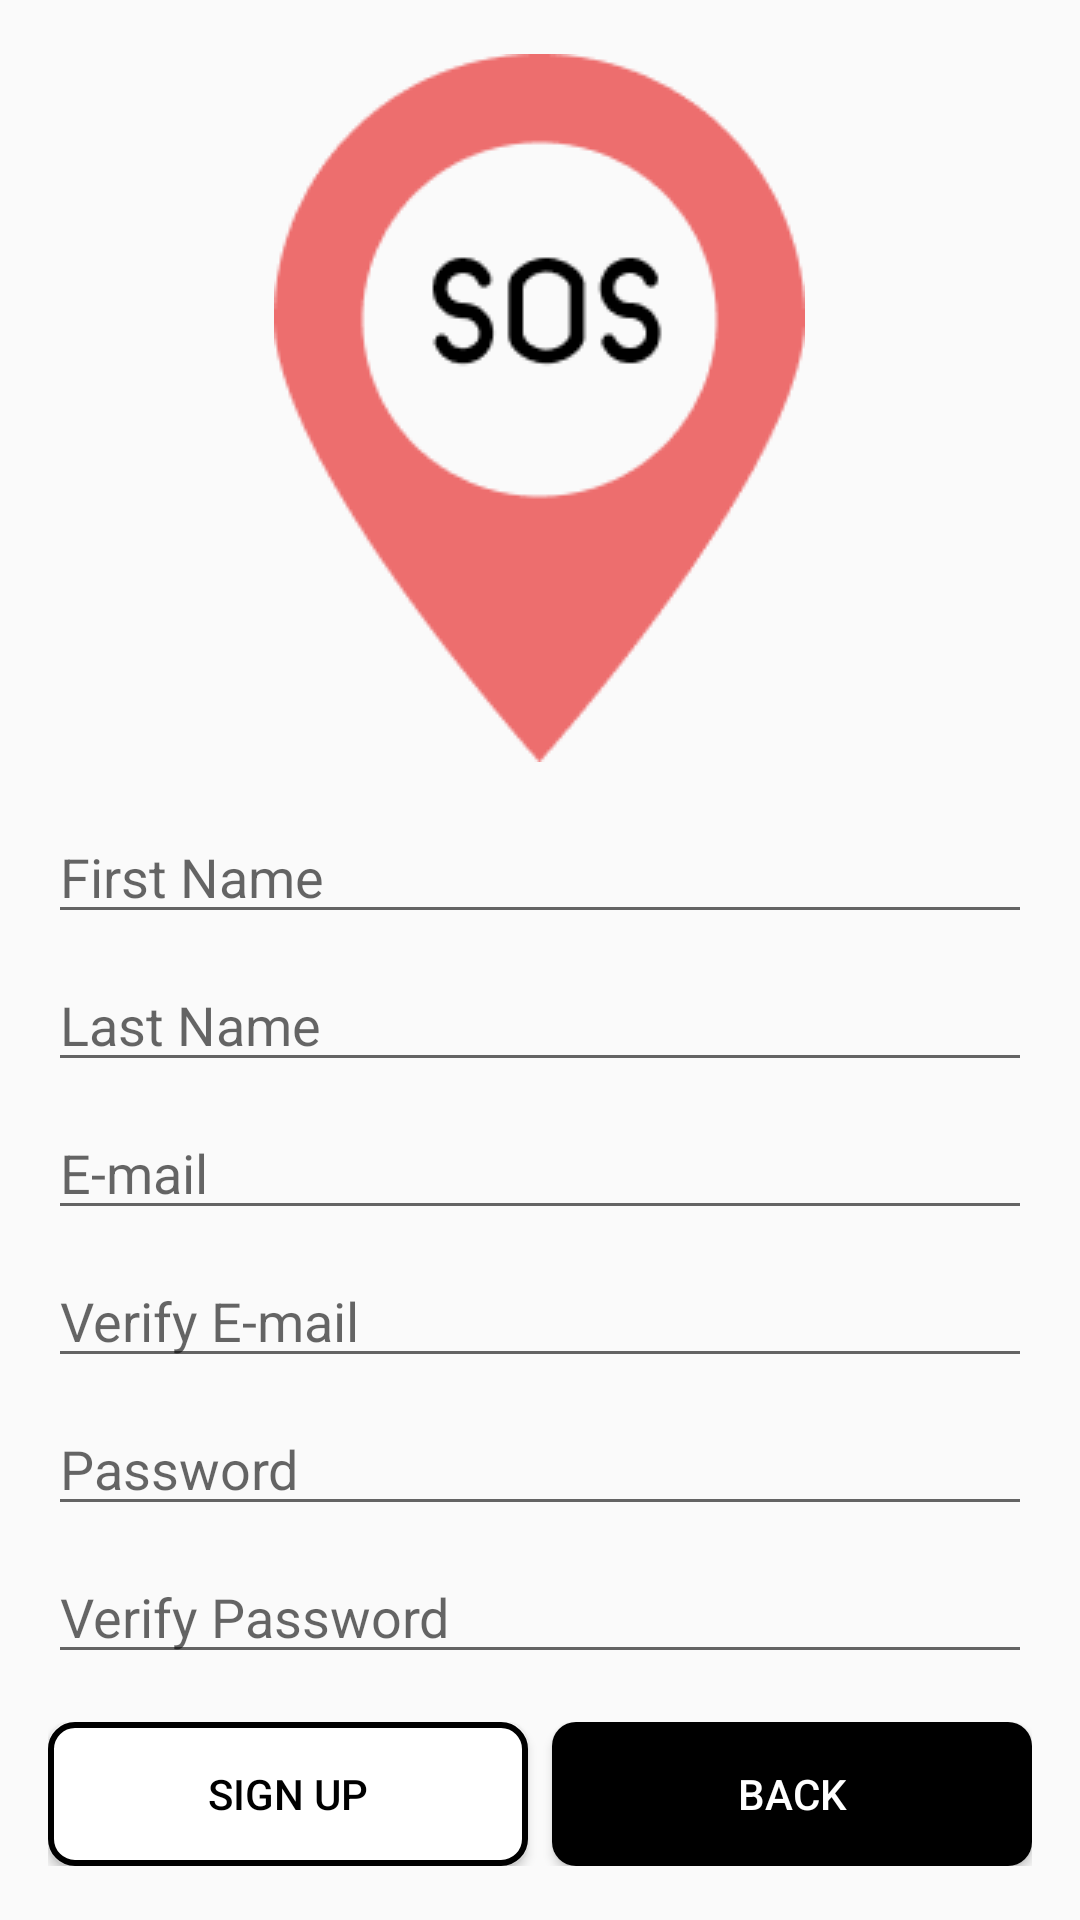

Layout XML and referenced resources for this Android screen:
<!-- AndroidManifest.xml: application theme Theme.HotspotMap -->
<!-- res/layout/activity_signup.xml -->
<?xml version="1.0" encoding="utf-8"?>
<LinearLayout xmlns:android="http://schemas.android.com/apk/res/android"
    xmlns:tools="http://schemas.android.com/tools"
    android:layout_width="match_parent"
    android:layout_height="match_parent"
    android:orientation="vertical"
    android:padding="16dp"
    android:gravity="center"
    tools:context=".SignUpActivity">

    <ImageView
        android:id="@+id/imageView"
        android:layout_width="wrap_content"
        android:layout_height="wrap_content"
        android:src="@drawable/sos_logo" />

    <EditText
        android:id="@+id/firstName"
        android:layout_width="match_parent"
        android:layout_height="wrap_content"
        android:hint="First Name"
        android:inputType="textPersonName"
        android:layout_marginTop="16dp" />

    <EditText
        android:id="@+id/lastName"
        android:layout_width="match_parent"
        android:layout_height="wrap_content"
        android:hint="Last Name"
        android:inputType="textPersonName"
        android:layout_marginTop="8dp" />

    <EditText
        android:id="@+id/email"
        android:layout_width="match_parent"
        android:layout_height="wrap_content"
        android:hint="E-mail"
        android:inputType="textEmailAddress"
        android:layout_marginTop="8dp" />

    <EditText
        android:id="@+id/verifyEmail"
        android:layout_width="match_parent"
        android:layout_height="wrap_content"
        android:hint="Verify E-mail"
        android:inputType="textEmailAddress"
        android:layout_marginTop="8dp" />

    <EditText
        android:id="@+id/password"
        android:layout_width="match_parent"
        android:layout_height="wrap_content"
        android:hint="Password"
        android:inputType="textPassword"
        android:layout_marginTop="8dp" />

    <EditText
        android:id="@+id/verifyPassword"
        android:layout_width="match_parent"
        android:layout_height="wrap_content"
        android:hint="Verify Password"
        android:inputType="textPassword"
        android:layout_marginTop="8dp" />

    <LinearLayout
        android:layout_width="match_parent"
        android:layout_height="wrap_content"
        android:orientation="horizontal"
        android:gravity="center"
        android:layout_marginTop="16dp">

        <Button
            android:id="@+id/signUpButton"
            android:layout_width="0dp"
            android:layout_height="wrap_content"
            android:layout_weight="1"
            android:text="Sign up"
            android:background="@drawable/button_signup_background"
            android:textColor="@android:color/black"
            android:layout_marginEnd="8dp" />

        <Button
            android:id="@+id/backButton"
            android:layout_width="0dp"
            android:layout_height="wrap_content"
            android:layout_weight="1"
            android:text="Back"
            android:background="@drawable/button_back_background"
            android:textColor="@android:color/white" />

    </LinearLayout>
</LinearLayout>
<!-- resources referenced by this layout -->
<resources>
  <!-- drawable button_back_background (drawable) -->
  <?xml version="1.0" encoding="utf-8"?>
  <selector xmlns:android="http://schemas.android.com/apk/res/android">
      <item>
          <shape android:shape="rectangle">
              <solid android:color="@android:color/black"/>
              <corners android:radius="8dp"/>
          </shape>
      </item>
  </selector>
  <!-- drawable button_signup_background (drawable) -->
  <?xml version="1.0" encoding="utf-8"?>
  <selector xmlns:android="http://schemas.android.com/apk/res/android">
      <item>
          <shape android:shape="rectangle">
              <solid android:color="@android:color/white"/>
              <corners android:radius="8dp"/>
              <stroke android:width="2dp" android:color="@android:color/black"/>
          </shape>
      </item>
  </selector>
  <!-- drawable sos_logo: png bitmap (drawable, 6063 bytes) -->
  <style name="Theme.HotspotMap" parent="Theme.AppCompat.Light.NoActionBar">
          
          <item name="colorPrimary">@color/purple_500</item>
          <item name="colorPrimaryVariant">@color/purple_700</item>
          <item name="colorOnPrimary">@color/white</item>
          
          <item name="colorSecondary">@color/teal_200</item>
          <item name="colorSecondaryVariant">@color/teal_700</item>
          <item name="colorOnSecondary">@color/black</item>
          
          <item name="android:statusBarColor" tools:targetApi="l">?attr/colorPrimaryVariant</item>
          
      </style>
  <!-- not gathered from this repository: default colours our renderer supplied (Android Studio template values) -->
  <color name="purple_500">#FF6200EE</color>
  <color name="purple_700">#FF3700B3</color>
  <color name="teal_200">#FF03DAC5</color>
  <color name="teal_700">#FF018786</color>
  <color name="black">#FF000000</color>
  <color name="white">#FFFFFFFF</color>
</resources>
